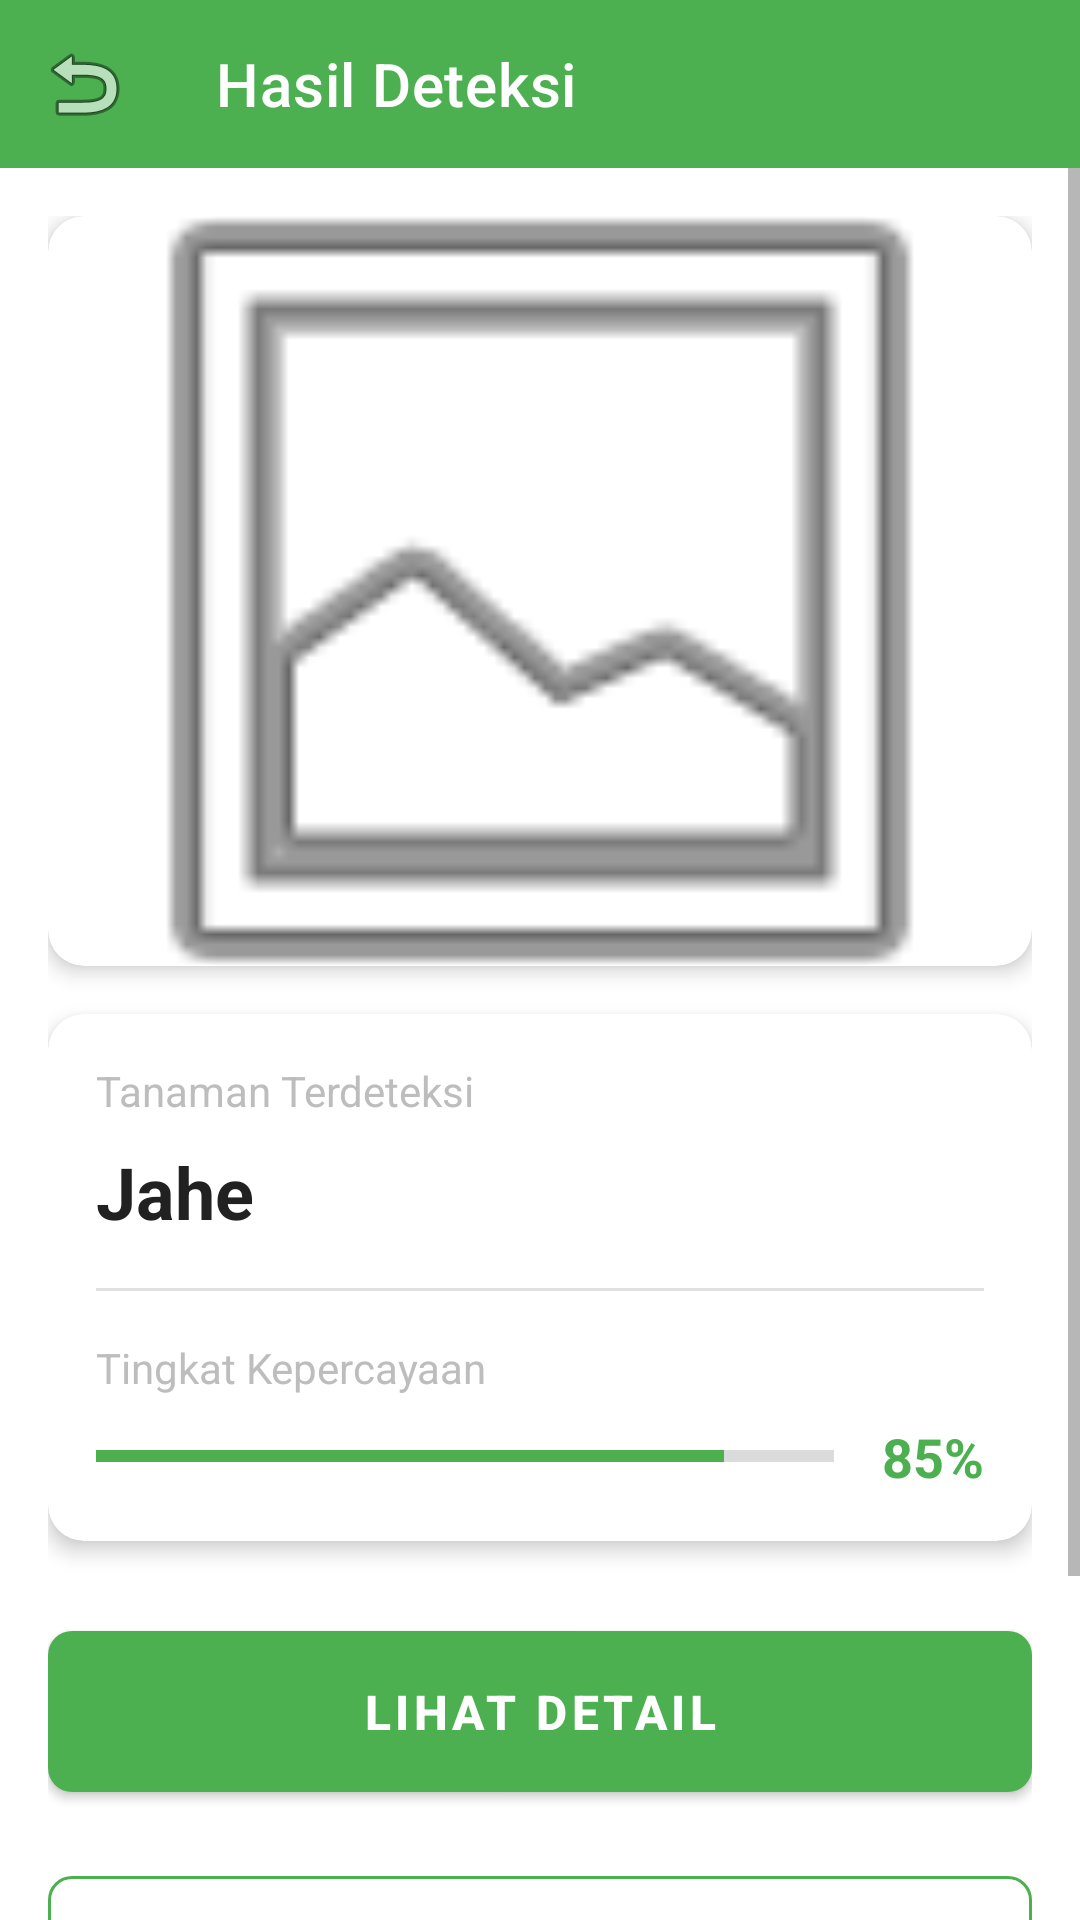

The Android layout XML behind this screen, and the referenced resources:
<!-- AndroidManifest.xml: application theme Theme.HerbalScan -->
<!-- res/layout/activity_result.xml -->
<?xml version="1.0" encoding="utf-8"?>
<LinearLayout xmlns:android="http://schemas.android.com/apk/res/android"
    xmlns:app="http://schemas.android.com/apk/res-auto"
    xmlns:tools="http://schemas.android.com/tools"
    android:layout_width="match_parent"
    android:layout_height="match_parent"
    android:orientation="vertical"
    tools:context=".ui.result.ResultActivity">

    <com.google.android.material.appbar.AppBarLayout
        android:layout_width="match_parent"
        android:layout_height="wrap_content">

        <androidx.appcompat.widget.Toolbar
            android:id="@+id/toolbar"
            android:layout_width="match_parent"
            android:layout_height="?attr/actionBarSize"
            android:background="@color/primary"
            app:navigationIcon="@android:drawable/ic_menu_revert"
            app:title="@string/result_title"
            app:titleTextColor="@color/white" />

    </com.google.android.material.appbar.AppBarLayout>

    <ScrollView
        android:layout_width="match_parent"
        android:layout_height="match_parent"
        android:fillViewport="true">

        <LinearLayout
            android:layout_width="match_parent"
            android:layout_height="wrap_content"
            android:orientation="vertical"
            android:padding="16dp">

            <com.google.android.material.card.MaterialCardView
                android:layout_width="match_parent"
                android:layout_height="250dp"
                app:cardCornerRadius="12dp"
                app:cardElevation="4dp">

                <ImageView
                    android:id="@+id/ivResult"
                    android:layout_width="match_parent"
                    android:layout_height="match_parent"
                    android:contentDescription="Result Image"
                    android:scaleType="centerCrop"
                    android:src="@android:drawable/ic_menu_gallery" />

            </com.google.android.material.card.MaterialCardView>

            <com.google.android.material.card.MaterialCardView
                android:layout_width="match_parent"
                android:layout_height="wrap_content"
                android:layout_marginTop="16dp"
                app:cardCornerRadius="12dp"
                app:cardElevation="4dp">

                <LinearLayout
                    android:layout_width="match_parent"
                    android:layout_height="wrap_content"
                    android:orientation="vertical"
                    android:padding="16dp">

                    <TextView
                        android:layout_width="wrap_content"
                        android:layout_height="wrap_content"
                        android:text="@string/detected_plant"
                        android:textColor="@color/text_hint"
                        android:textSize="14sp" />

                    <TextView
                        android:id="@+id/tvPlantName"
                        android:layout_width="wrap_content"
                        android:layout_height="wrap_content"
                        android:layout_marginTop="8dp"
                        android:text="Jahe"
                        android:textColor="@color/text_primary"
                        android:textSize="24sp"
                        android:textStyle="bold" />

                    <View
                        android:layout_width="match_parent"
                        android:layout_height="1dp"
                        android:layout_marginVertical="16dp"
                        android:background="@color/divider" />

                    <TextView
                        android:layout_width="wrap_content"
                        android:layout_height="wrap_content"
                        android:text="@string/confidence"
                        android:textColor="@color/text_hint"
                        android:textSize="14sp" />

                    <LinearLayout
                        android:layout_width="match_parent"
                        android:layout_height="wrap_content"
                        android:layout_marginTop="8dp"
                        android:gravity="center_vertical"
                        android:orientation="horizontal">

                        <ProgressBar
                            android:id="@+id/progressConfidence"
                            style="?android:attr/progressBarStyleHorizontal"
                            android:layout_width="0dp"
                            android:layout_height="wrap_content"
                            android:layout_weight="1"
                            android:max="100"
                            android:progress="85"
                            android:progressTint="@color/success" />

                        <TextView
                            android:id="@+id/tvConfidence"
                            android:layout_width="wrap_content"
                            android:layout_height="wrap_content"
                            android:layout_marginStart="16dp"
                            android:text="85%"
                            android:textColor="@color/success"
                            android:textSize="18sp"
                            android:textStyle="bold" />

                    </LinearLayout>

                </LinearLayout>
            </com.google.android.material.card.MaterialCardView>

            <com.google.android.material.button.MaterialButton
                android:id="@+id/btnViewDetail"
                style="@style/ButtonPrimary"
                android:layout_width="match_parent"
                android:layout_height="wrap_content"
                android:layout_marginTop="24dp"
                android:text="@string/view_detail" />

            <com.google.android.material.button.MaterialButton
                android:id="@+id/btnSaveResult"
                style="@style/ButtonOutlined"
                android:layout_width="match_parent"
                android:layout_height="wrap_content"
                android:layout_marginTop="16dp"
                android:text="@string/save_result" />

            <com.google.android.material.button.MaterialButton
                android:id="@+id/btnScanAgain"
                style="@style/ButtonOutlined"
                android:layout_width="match_parent"
                android:layout_height="wrap_content"
                android:layout_marginTop="16dp"
                android:text="@string/scan_again" />

        </LinearLayout>
    </ScrollView>

</LinearLayout>
<!-- resources referenced by this layout -->
<resources>
  <color name="divider">#E0E0E0</color>
  <color name="primary">#4CAF50</color>
  <color name="success">#4CAF50</color>
  <color name="text_hint">#BDBDBD</color>
  <color name="text_primary">#212121</color>
  <color name="white">#FFFFFF</color>
  <string name="confidence">Tingkat Kepercayaan</string>
  <string name="detected_plant">Tanaman Terdeteksi</string>
  <string name="result_title">Hasil Deteksi</string>
  <string name="save_result">Simpan Hasil</string>
  <string name="scan_again">Scan Lagi</string>
  <string name="view_detail">Lihat Detail</string>
  <style name="ButtonOutlined" parent="Widget.MaterialComponents.Button.OutlinedButton">
          <item name="strokeColor">@color/primary</item>
          <item name="android:textColor">@color/primary</item>
          <item name="cornerRadius">8dp</item>
          <item name="android:padding">16dp</item>
          <item name="android:textSize">16sp</item>
      </style>
  <style name="ButtonPrimary" parent="Widget.MaterialComponents.Button">
          <item name="backgroundTint">@color/primary</item>
          <item name="android:textColor">@color/white</item>
          <item name="cornerRadius">8dp</item>
          <item name="android:padding">16dp</item>
          <item name="android:textSize">16sp</item>
          <item name="android:textStyle">bold</item>
      </style>
  <style name="Theme.HerbalScan" parent="Theme.MaterialComponents.DayNight.DarkActionBar">
          <item name="colorPrimary">@color/primary</item>
          <item name="colorPrimaryDark">@color/primary_dark</item>
          <item name="colorAccent">@color/accent</item>
          <item name="android:windowBackground">@color/background</item>
          <item name="android:textColorPrimary">@color/text_primary</item>
          <item name="android:textColorSecondary">@color/text_secondary</item>
      </style>
  <color name="primary_dark">#388E3C</color>
  <color name="accent">#8BC34A</color>
  <color name="background">#FFFFFF</color>
  <color name="text_secondary">#757575</color>
</resources>
